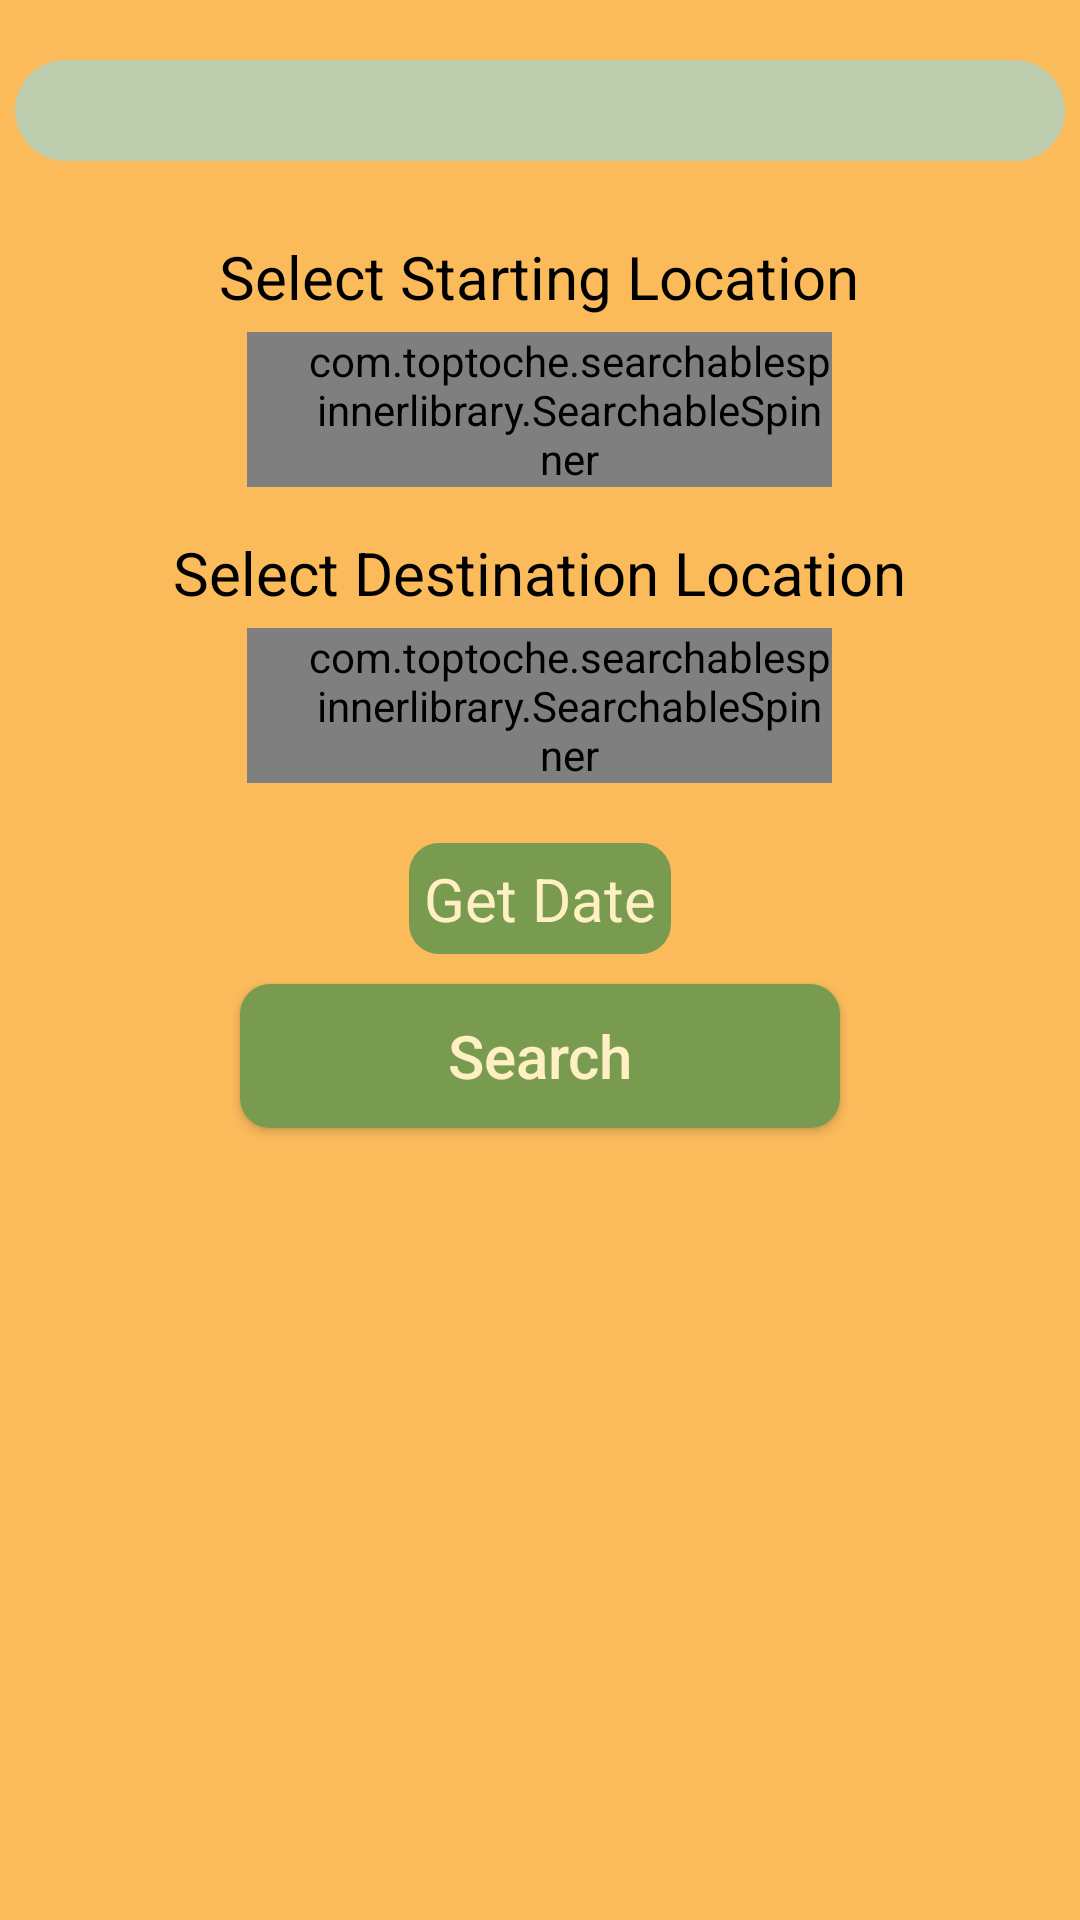

Write the Android layout XML for this screen, with the resource values it uses.
<!-- AndroidManifest.xml: application theme Theme.UserBusTicketBookingSystem -->
<!-- res/layout/activity_buy.xml -->
<?xml version="1.0" encoding="utf-8"?>
<RelativeLayout xmlns:android="http://schemas.android.com/apk/res/android"
    xmlns:tools="http://schemas.android.com/tools"
    android:layout_width="match_parent"
    android:layout_height="match_parent"
    android:padding="5dp"
    android:background="#FBBB5B"
    tools:context=".MainActivity">

    <TextView
        android:id="@+id/MN_Name"
        android:layout_width="match_parent"
        android:layout_height="wrap_content"
        android:layout_marginTop="15dp"
        android:background="@drawable/edit_box"
        android:gravity="center"
        android:text=""
        android:textColor="#FFFFFF"
        android:textSize="25sp"
        android:textStyle="italic" />

    <RelativeLayout
        android:id="@+id/SpinnerLayouts"
        android:layout_width="match_parent"
        android:layout_height="wrap_content"
        android:layout_below="@+id/MN_Name"
        android:layout_marginTop="15dp">

        <TextView
            android:id="@+id/MN_TextLcStart"
            android:layout_width="wrap_content"
            android:layout_height="wrap_content"
            android:layout_centerHorizontal="true"
            android:layout_marginTop="10dp"
            android:text="Select Starting Location"
            android:textAlignment="center"
            android:textColor="#000000"
            android:textSize="20sp" />

        <com.toptoche.searchablespinnerlibrary.SearchableSpinner
            android:id="@+id/MN_Location_Place_Start"
            android:layout_width="match_parent"
            android:layout_height="wrap_content"
            android:layout_below="@+id/MN_TextLcStart"
            android:layout_centerInParent="true"
            android:layout_marginStart="5dp"
            android:layout_marginTop="5dp"
            android:layout_marginEnd="150dp"
            android:paddingStart="20dp"
            android:paddingEnd="0dp"
            android:textAlignment="center" />


        <TextView
            android:id="@+id/MN_TextLcEnd"
            android:layout_width="wrap_content"
            android:layout_height="wrap_content"
            android:layout_below="@+id/MN_Location_Place_Start"
            android:layout_centerHorizontal="true"
            android:layout_marginTop="15dp"
            android:text="Select Destination Location"
            android:textAlignment="center"
            android:textColor="#000000"
            android:textSize="20sp" />

        <com.toptoche.searchablespinnerlibrary.SearchableSpinner
            android:id="@+id/MN_Location_Place_Destination"
            android:layout_width="match_parent"
            android:layout_height="wrap_content"
            android:layout_below="@+id/MN_TextLcEnd"
            android:layout_centerHorizontal="true"
            android:layout_marginStart="5dp"
            android:layout_marginTop="5dp"
            android:layout_marginEnd="150dp"
            android:layout_marginBottom="5dp"
            android:paddingStart="20dp"
            android:paddingEnd="0dp" />

    </RelativeLayout>

    <TextView
        android:id="@+id/MN_Select_date"
        android:layout_width="wrap_content"
        android:layout_height="wrap_content"
        android:layout_below="@+id/SpinnerLayouts"
        android:layout_centerHorizontal="true"
        android:layout_marginTop="15dp"
        android:background="@drawable/button"
        android:padding="5dp"
        android:text="Get Date"
        android:textAllCaps="false"
        android:textColor="#FFF0C3"
        android:textSize="20sp" />

    <Button
        android:id="@+id/MN_Search"
        android:layout_width="200dp"
        android:layout_height="wrap_content"
        android:layout_below="@+id/MN_Select_date"
        android:layout_centerHorizontal="true"
        android:layout_marginTop="10dp"
        android:background="@drawable/button"
        android:padding="5dp"
        android:text="Search"
        android:textAllCaps="false"
        android:textColor="#FFF0C3"
        android:textSize="20sp" />

    <androidx.recyclerview.widget.RecyclerView
        android:id="@+id/MNblload"
        android:layout_width="match_parent"
        android:layout_height="250dp"
        android:layout_below="@+id/MN_Search"
        android:layout_marginTop="10dp" />

</RelativeLayout>
<!-- resources referenced by this layout -->
<resources>
  <!-- drawable button (drawable) -->
  <?xml version="1.0" encoding="utf-8"?>
  <shape xmlns:android="http://schemas.android.com/apk/res/android" android:shape="rectangle">
  
      <solid android:color="#789B50" />
      <corners android:radius="10dp" />
  
  </shape>
  <!-- drawable edit_box (drawable) -->
  <?xml version="1.0" encoding="utf-8"?>
  <shape xmlns:android="http://schemas.android.com/apk/res/android"
      android:shape="rectangle">
      <corners android:radius="30dp" />
      <solid android:color="#BFCDAF" />
  
  </shape>
  <style name="Theme.UserBusTicketBookingSystem" parent="Theme.AppCompat.Light.NoActionBar">
          
          <item name="colorPrimary">@color/purple_500</item>
          <item name="colorPrimaryVariant">@color/purple_700</item>
          <item name="colorOnPrimary">@color/white</item>
          
          <item name="colorSecondary">@color/teal_200</item>
          <item name="colorSecondaryVariant">@color/teal_700</item>
          <item name="colorOnSecondary">@color/black</item>
          
          <item name="android:statusBarColor" tools:targetApi="l">?attr/colorPrimaryVariant</item>
          
      </style>
  <color name="purple_500">#FF6200EE</color>
  <color name="purple_700">#FF3700B3</color>
  <color name="white">#FFFFFFFF</color>
  <color name="teal_200">#FF03DAC5</color>
  <color name="teal_700">#FF018786</color>
  <color name="black">#FF000000</color>
</resources>
